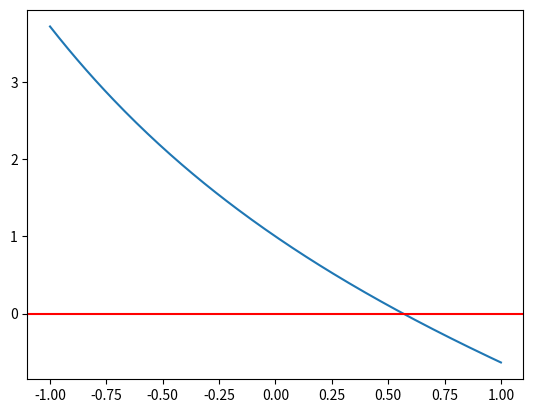

This chart was generated by the following Python code:
import numpy as np
import matplotlib.pyplot as plt

def Function(x):
    return np.exp(-x)-x

x = np.linspace(-1,1, 200)
y=Function(x)
plt.plot(x,y)
plt.axhline(y=0, color='r')
plt.show()

